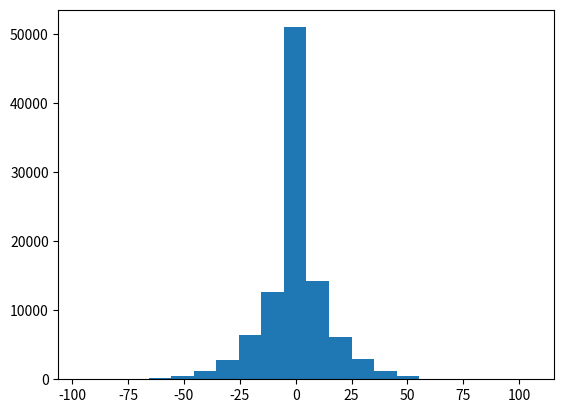

The matplotlib source for this figure:
import random
import math
import matplotlib.pyplot as plt
import statistics as stats

def EJ4():
    
    l = 1
    max = 100000
    c = math.sqrt(2 * math.e / math.pi)
    i = 1
    media = 35
    varianza = 5
    lista = []
    yaux = 0
    
    while (i <= max):
        u1 = random.random()
        u2 = random.random()
        u3 = random.random()
       
        y = l*math.log(1-u1)           
        
        if(u2 <= math.exp(-(y-1) ** 2 / 2)):
            if(u3 > 1/2):
                yaux = y * media + varianza
            else:
                yaux = -(y * media + varianza)
        lista.insert(i,yaux)
        i = i+1
 #------------------------------------------------------------
    #histograma    
    plt.hist(lista,20)
    plt.show()       
 #------------------------------------------------------------   
    #media
    media = stats.mean(lista)
    print("MEDIA:",media)
 #------------------------------------------------------------
    #varianza
    varianza = stats.variance(lista)
    print("VARIANZA:",varianza)
 #------------------------------------------------------------   
    #moda
    moda = stats.mode(lista)
    print("MODA",moda)
 #------------------------------------------------------------   
EJ4()    
    
    
    
    
    
